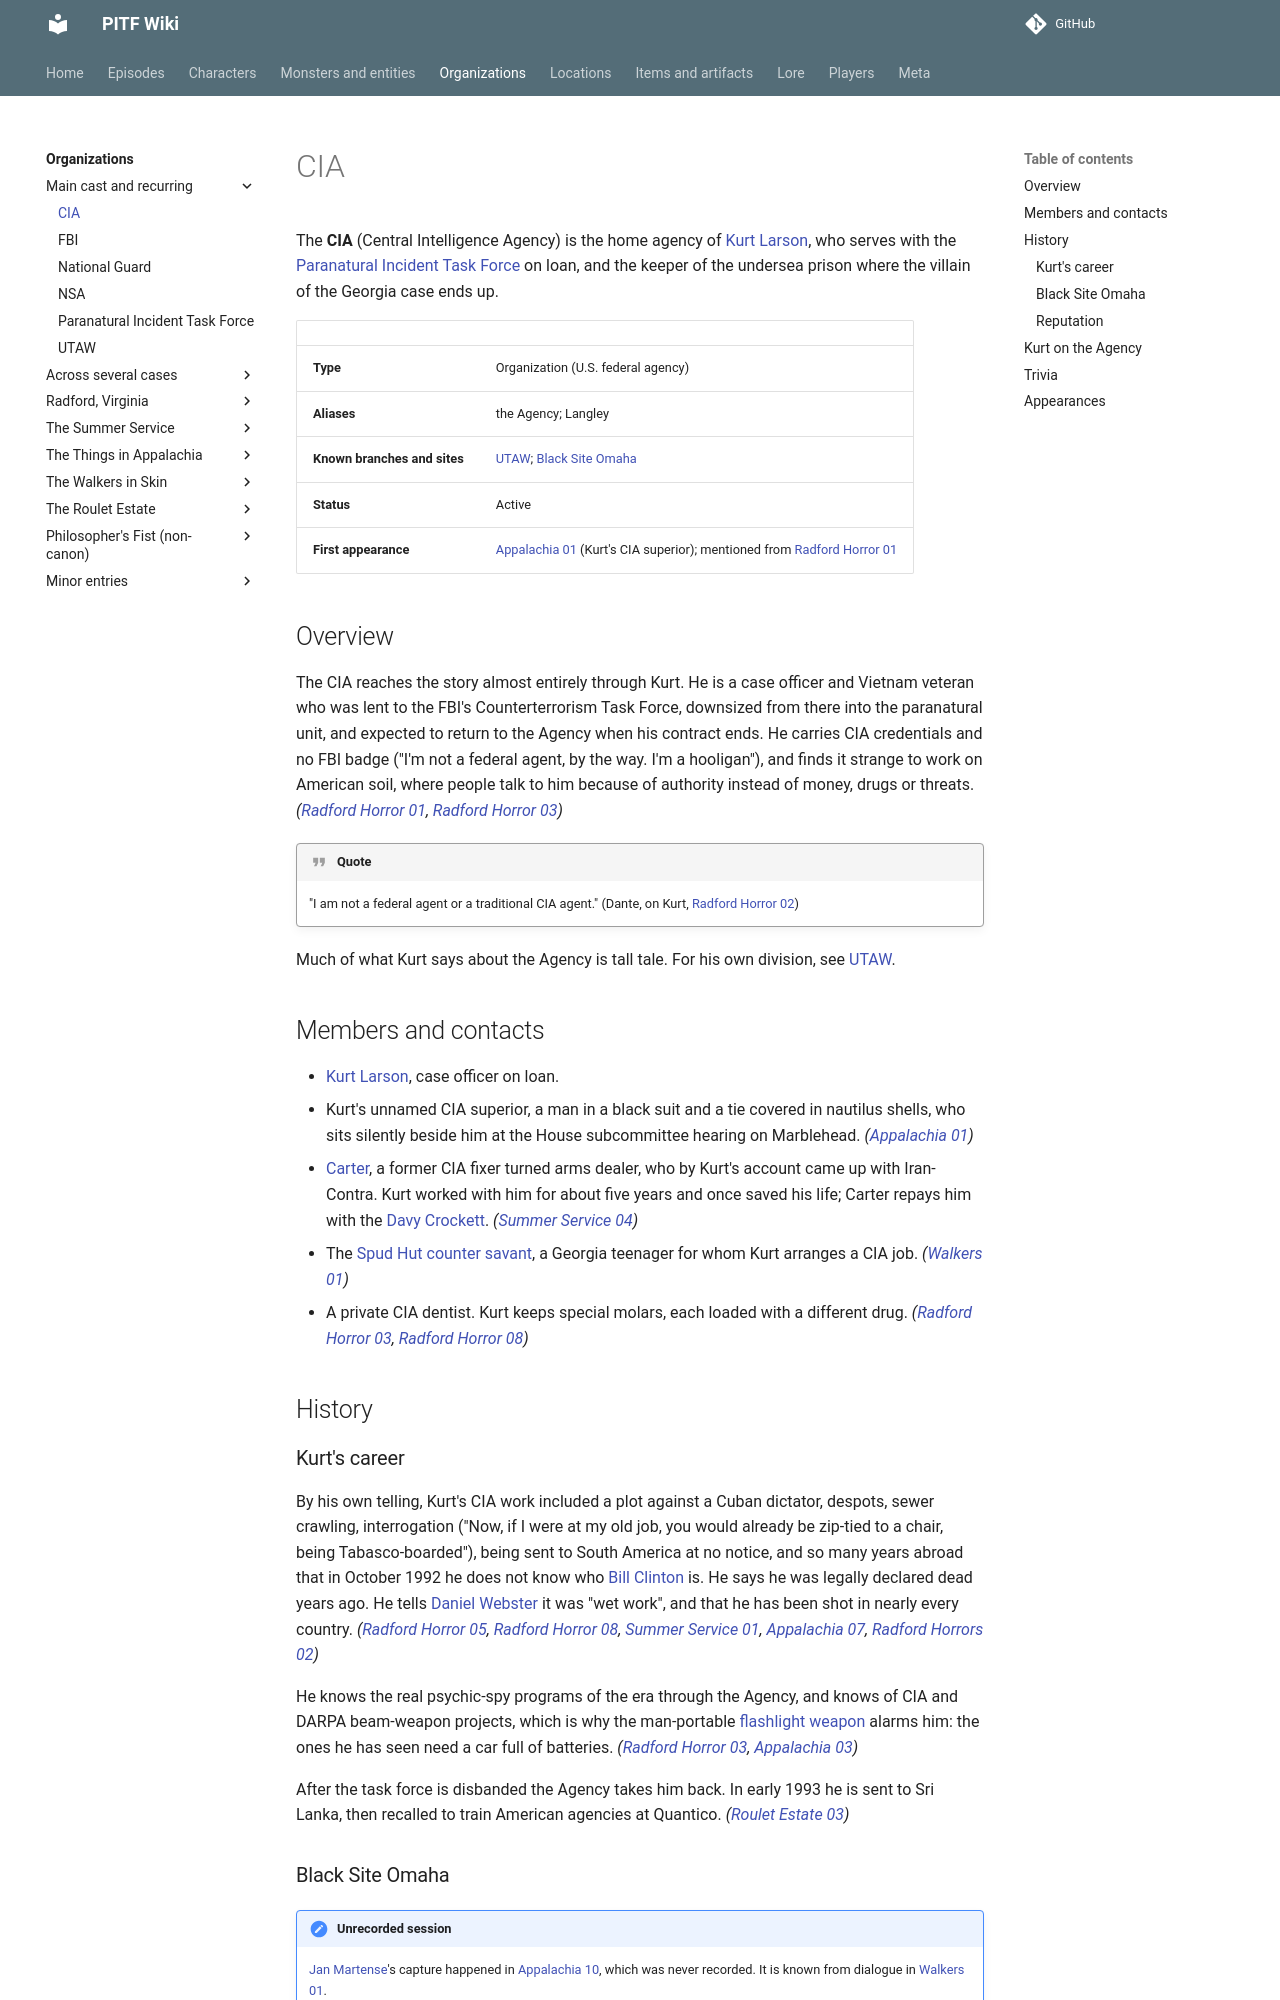

repository: AndreTInfante/pitf-wiki · page: organizations/cia/index.html · generator: mkdocs

# CIA

The **CIA** (Central Intelligence Agency) is the home agency of [Kurt Larson](../characters/kurt-larson.md), who serves with the [Paranatural Incident Task Force](paranatural-incident-task-force.md) on loan, and the keeper of the undersea prison where the villain of the Georgia case ends up.

| | |
|---|---|
| **Type** | Organization (U.S. federal agency) |
| **Aliases** | the Agency; Langley |
| **Known branches and sites** | [UTAW](utaw.md); [Black Site Omaha](../locations/black-site-omaha.md) |
| **Status** | Active |
| **First appearance** | [Appalachia 01](../episodes/things-in-appalachia/01.md) (Kurt's CIA superior); mentioned from [Radford Horror 01](../episodes/radford-horror/01.md) |

## Overview

The CIA reaches the story almost entirely through Kurt. He is a case officer and Vietnam veteran who was lent to the FBI's Counterterrorism Task Force, downsized from there into the paranatural unit, and expected to return to the Agency when his contract ends. He carries CIA credentials and no FBI badge ("I'm not a federal agent, by the way. I'm a hooligan"), and finds it strange to work on American soil, where people talk to him because of authority instead of money, drugs or threats. *([Radford Horror 01](../episodes/radford-horror/01.md), [Radford Horror 03](../episodes/radford-horror/03.md))*

!!! quote
    "I am not a federal agent or a traditional CIA agent." (Dante, on Kurt, [Radford Horror 02](../episodes/radford-horror/02.md))

Much of what Kurt says about the Agency is tall tale. For his own division, see [UTAW](utaw.md).

## Members and contacts

- [Kurt Larson](../characters/kurt-larson.md), case officer on loan.
- Kurt's unnamed CIA superior, a man in a black suit and a tie covered in nautilus shells, who sits silently beside him at the House subcommittee hearing on Marblehead. *([Appalachia 01](../episodes/things-in-appalachia/01.md))*
- [Carter](../characters/carter.md), a former CIA fixer turned arms dealer, who by Kurt's account came up with Iran-Contra. Kurt worked with him for about five years and once saved his life; Carter repays him with the [Davy Crockett](../items/davy-crockett.md). *([Summer Service 04](../episodes/summer-service/04.md))*
- The [Spud Hut counter savant](../characters/spud-hut-savant.md), a Georgia teenager for whom Kurt arranges a CIA job. *([Walkers 01](../episodes/walkers-in-skin/01.md))*
- A private CIA dentist. Kurt keeps special molars, each loaded with a different drug. *([Radford Horror 03](../episodes/radford-horror/03.md), [Radford Horror 08](../episodes/radford-horror/08.md))*

## History

### Kurt's career

By his own telling, Kurt's CIA work included a plot against a Cuban dictator, despots, sewer crawling, interrogation ("Now, if I were at my old job, you would already be zip-tied to a chair, being Tabasco-boarded"), being sent to South America at no notice, and so many years abroad that in October 1992 he does not know who [Bill Clinton](../characters/bill-clinton.md) is. He says he was legally declared dead years ago. He tells [Daniel Webster](../characters/daniel-webster.md) it was "wet work", and that he has been shot in nearly every country. *([Radford Horror 05](../episodes/radford-horror/05.md), [Radford Horror 08](../episodes/radford-horror/08.md), [Summer Service 01](../episodes/summer-service/01.md), [Appalachia 07](../episodes/things-in-appalachia/07.md), [Radford Horrors 02](../episodes/radford-horrors/02.md))*

He knows the real psychic-spy programs of the era through the Agency, and knows of CIA and DARPA beam-weapon projects, which is why the man-portable [flashlight weapon](../items/flashlight-weapon.md) alarms him: the ones he has seen need a car full of batteries. *([Radford Horror 03](../episodes/radford-horror/03.md), [Appalachia 03](../episodes/things-in-appalachia/03.md))*

After the task force is disbanded the Agency takes him back. In early 1993 he is sent to Sri Lanka, then recalled to train American agencies at Quantico. *([Roulet Estate 03](../episodes/roulet-estate/03.md))*
